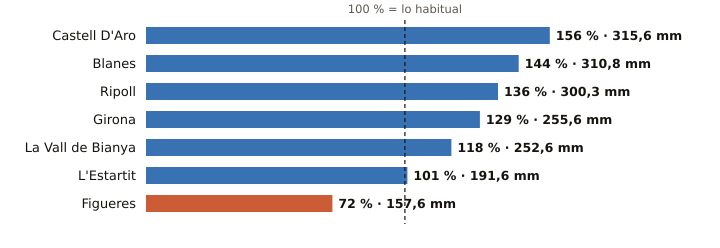

The table this chart was drawn from, first rows:
estacion, provincia, indicativo, mm_otono, referencia_mm, pct, periodo_referencia, hasta, hora
Castell D'Aro, Girona, 0284X, 315.6, 202.6, 156, 2009-2025, 2026-11-25, 17
Blanes, Girona, 0281Y, 310.8, 216.5, 144, 2009-2025, 2026-11-25, 17
Ripoll, Girona, 0324A, 300.3, 220.2, 136, 1991-2020, 2026-11-25, 18
Girona, Girona, 0370E, 255.6, 198.0, 129, 2009-2025, 2026-11-25, 18
La Vall de Bianya, Girona, 0394X, 252.6, 213.3, 118, 2006-2025, 2026-11-25, 18
L'Estartit, Girona, 0385X, 191.6, 188.8, 101, 2005-2025, 2026-11-25, 18
Figueres, Girona, 0429X, 157.6, 220.0, 72, 2009-2025, 2026-11-25, 18
